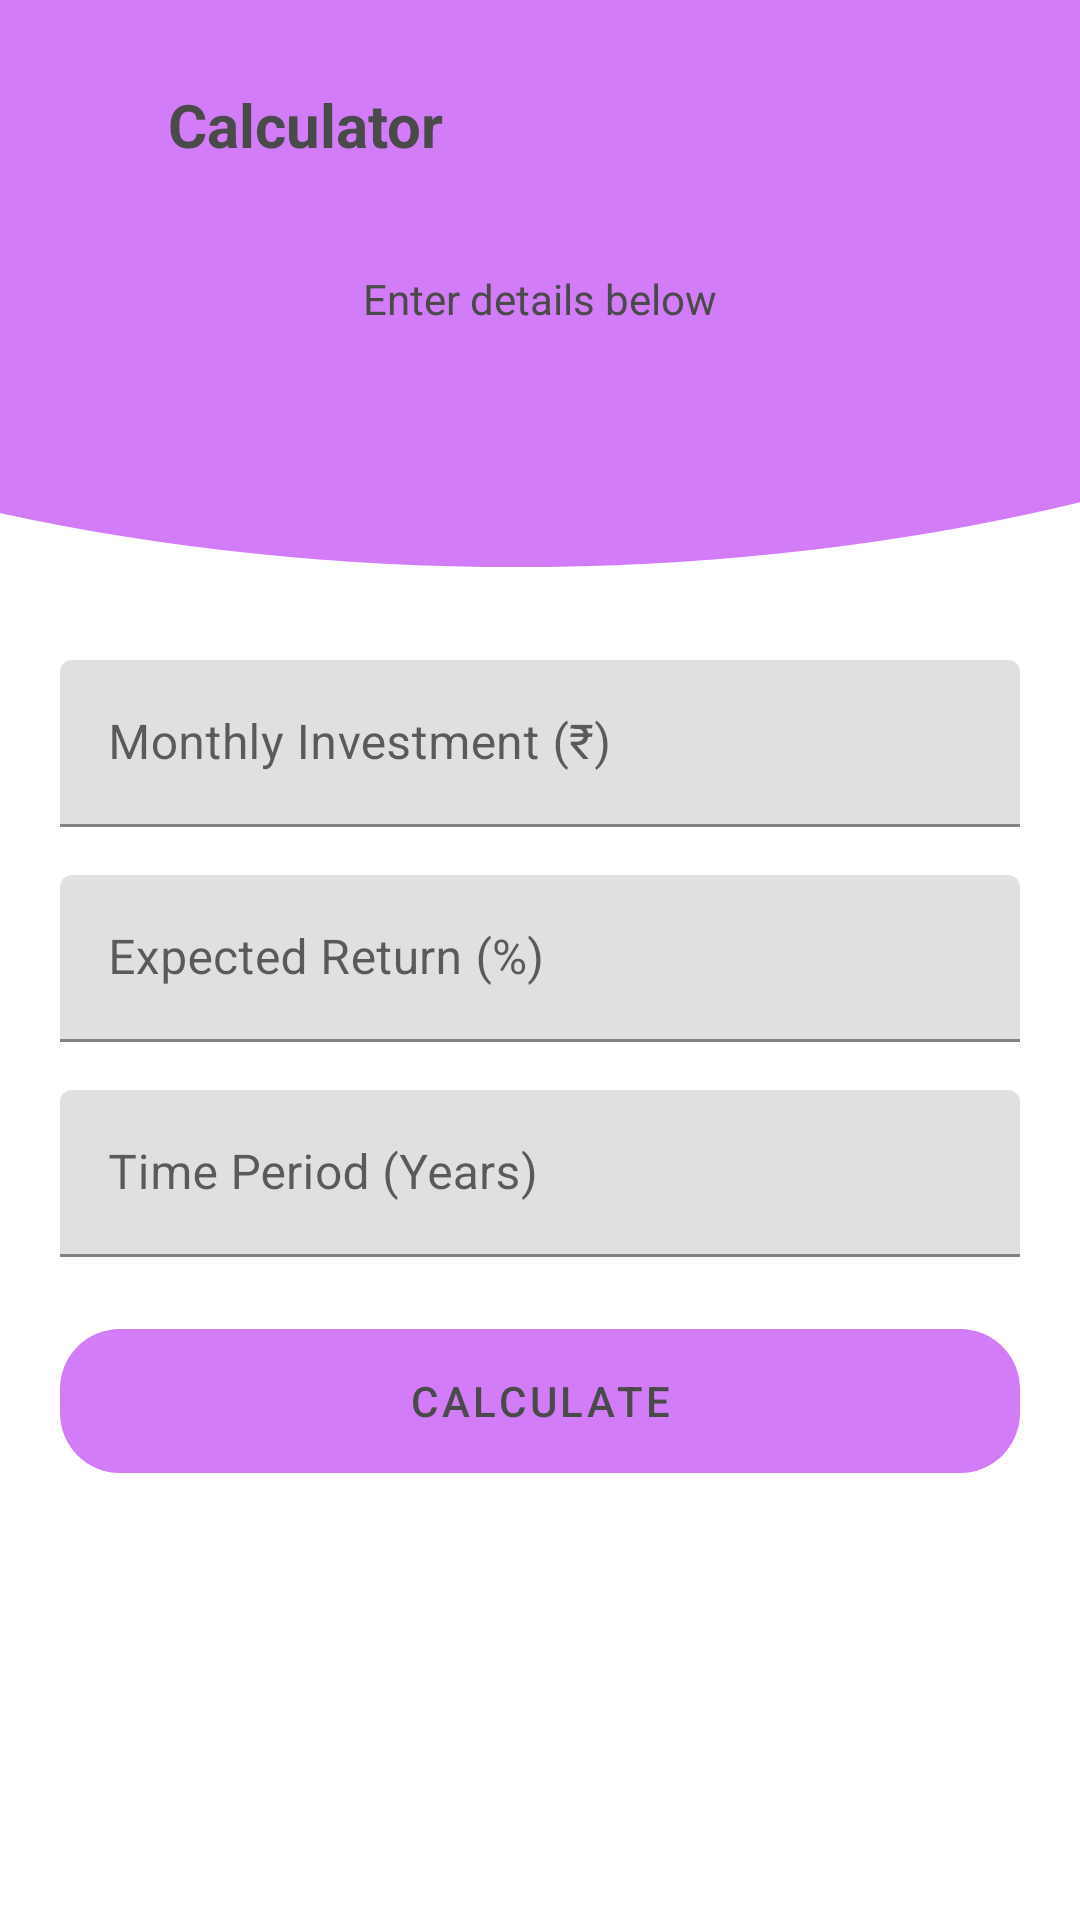

Produce the Android XML layout that renders to this screen, including the resource entries it uses.
<!-- AndroidManifest.xml: application theme Theme.MoneyMitra -->
<!-- res/layout/activity_empty_calculator.xml -->
<?xml version="1.0" encoding="utf-8"?>
<androidx.constraintlayout.widget.ConstraintLayout
    xmlns:android="http://schemas.android.com/apk/res/android"
    xmlns:app="http://schemas.android.com/apk/res-auto"
    android:layout_width="match_parent"
    android:layout_height="match_parent">

    
    <FrameLayout
        android:id="@+id/layoutHeader"
        android:layout_width="match_parent"
        android:layout_height="200dp"
        android:background="@drawable/bg_purple_header"
        app:layout_constraintTop_toTopOf="parent">

        <LinearLayout
            android:layout_width="wrap_content"
            android:layout_height="wrap_content"
            android:orientation="horizontal"
            android:gravity="center_vertical"
            android:layout_marginStart="20dp"
            android:layout_marginTop="28dp">

            <ImageView
                android:id="@+id/btnBack"
                android:layout_width="24dp"
                android:layout_height="24dp"
                android:src="@drawable/ic_back"/>

            <TextView
                android:id="@+id/tvTitle"
                android:layout_width="wrap_content"
                android:layout_height="wrap_content"
                android:text="Calculator"
                android:textSize="20sp"
                android:textStyle="bold"
                android:textColor="#4A4A4A"
                android:layout_marginStart="12dp"/>
        </LinearLayout>

        <TextView
            android:id="@+id/tvSubtitle"
            android:layout_width="wrap_content"
            android:layout_height="wrap_content"
            android:text="Enter details below"
            android:textSize="14sp"
            android:textColor="#4A4A4A"
            android:layout_gravity="center_horizontal"
            android:layout_marginTop="90dp"/>
    </FrameLayout>

    
    <ScrollView
        android:layout_width="match_parent"
        android:layout_height="0dp"
        app:layout_constraintTop_toBottomOf="@id/layoutHeader"
        app:layout_constraintBottom_toBottomOf="parent">

        <LinearLayout
            android:layout_width="match_parent"
            android:layout_height="wrap_content"
            android:orientation="vertical"
            android:padding="20dp">

            <com.google.android.material.textfield.TextInputLayout
                android:layout_width="match_parent"
                android:layout_height="wrap_content"
                android:hint="Monthly Investment (₹)">

                <com.google.android.material.textfield.TextInputEditText
                    android:id="@+id/etMonthly"
                    android:layout_width="match_parent"
                    android:layout_height="wrap_content"
                    android:inputType="numberDecimal" />
            </com.google.android.material.textfield.TextInputLayout>

            <com.google.android.material.textfield.TextInputLayout
                android:layout_width="match_parent"
                android:layout_height="wrap_content"
                android:hint="Expected Return (%)"
                android:layout_marginTop="16dp">

                <com.google.android.material.textfield.TextInputEditText
                    android:id="@+id/etReturn"
                    android:layout_width="match_parent"
                    android:layout_height="wrap_content"
                    android:inputType="numberDecimal"/>
            </com.google.android.material.textfield.TextInputLayout>

            <com.google.android.material.textfield.TextInputLayout
                android:layout_width="match_parent"
                android:layout_height="wrap_content"
                android:hint="Time Period (Years)"
                android:layout_marginTop="16dp">

                <com.google.android.material.textfield.TextInputEditText
                    android:id="@+id/etYears"
                    android:layout_width="match_parent"
                    android:layout_height="wrap_content"
                    android:inputType="numberDecimal" />
            </com.google.android.material.textfield.TextInputLayout>

            <com.google.android.material.button.MaterialButton
                android:id="@+id/btnCalculate"
                android:layout_width="match_parent"
                android:layout_height="wrap_content"
                android:text="Calculate"
                android:textColor="#4A4A4A"
                android:background="@drawable/bg_purple_button"
                android:layout_marginTop="24dp"/>

            
            <com.google.android.material.card.MaterialCardView
                android:id="@+id/cardResult"
                android:layout_width="match_parent"
                android:layout_height="wrap_content"
                android:visibility="gone"
                android:layout_marginTop="20dp"
                app:cardCornerRadius="16dp"
                app:cardElevation="4dp">

                <LinearLayout
                    android:layout_width="match_parent"
                    android:layout_height="wrap_content"
                    android:orientation="vertical"
                    android:padding="16dp">

                    <TextView
                        android:id="@+id/tvInvested"
                        android:layout_width="wrap_content"
                        android:layout_height="wrap_content"
                        android:textStyle="bold"
                        android:textSize="16sp"/>

                    <TextView
                        android:id="@+id/tvReturns"
                        android:layout_width="wrap_content"
                        android:layout_height="wrap_content"
                        android:textStyle="bold"
                        android:textSize="16sp"
                        android:layout_marginTop="6dp"/>

                    <TextView
                        android:id="@+id/tvTotal"
                        android:layout_width="wrap_content"
                        android:layout_height="wrap_content"
                        android:textStyle="bold"
                        android:textSize="18sp"
                        android:layout_marginTop="6dp"/>

                </LinearLayout>

            </com.google.android.material.card.MaterialCardView>

        </LinearLayout>
    </ScrollView>

</androidx.constraintlayout.widget.ConstraintLayout>
<!-- resources referenced by this layout -->
<resources>
  <!-- drawable bg_purple_button (drawable) -->
  <shape xmlns:android="http://schemas.android.com/apk/res/android"
      android:shape="rectangle">
  
      <solid android:color="#D37CF7" />
  
      <corners android:radius="20dp" />
  
  </shape>
  <!-- drawable bg_purple_header (drawable) -->
  <vector xmlns:android="http://schemas.android.com/apk/res/android"
      android:width="412dp"
      android:height="219dp"
      android:viewportWidth="412"
      android:viewportHeight="219">
    <path
        android:pathData="M-316,-50.5a513,257.5 0,1 0,1026 0a513,257.5 0,1 0,-1026 0z"
        android:fillColor="#D37CF7"/>
  </vector>
  <style name="Theme.MoneyMitra" parent="Theme.MaterialComponents.DayNight.NoActionBar">
  
          
          <item name="android:statusBarColor">#000000</item>
  
          
          <item name="colorPrimary">#6FF2E7</item>
          <item name="colorPrimaryVariant">#6FE6D8</item>
          <item name="colorSecondary">#6FF2E7</item>
          <item name="colorAccent">#6FF2E7</item>
  
          
          <item name="colorOnPrimary">@android:color/white</item>
          <item name="materialButtonStyle">@style/NoTintButton</item>
  
          
          <item name="colorControlActivated">#FFFFFF</item> 
          <item name="colorControlHighlight">#22FFFFFF</item> 
          <item name="android:textColorHighlight">#30FFFFFF</item> 
          <item name="android:colorControlHighlight">#22FFFFFF</item>
  
      </style>
  <style name="NoTintButton" parent="Widget.MaterialComponents.Button">
          <item name="backgroundTint">@null</item>
          <item name="android:backgroundTint">@null</item>
          <item name="android:stateListAnimator">@null</item>
      </style>
</resources>
